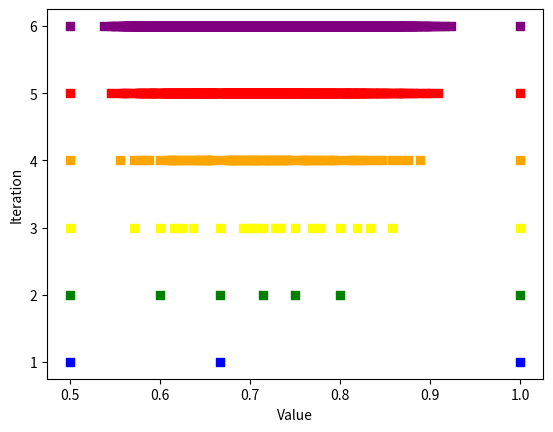

Here is the Python script that generated this plot:
from fractions import Fraction
from itertools import combinations
import matplotlib.pyplot as plt


def get_numbers(n):
    all_numbers = {Fraction(1, 1)}
    for _ in range(n):
        new_numbers = set()
        for number in all_numbers:
            new_numbers.add(Fraction(number.denominator, 2 * number.numerator))
        all_numbers |= new_numbers
        new_numbers.clear()
        for pair in combinations(all_numbers, 2):
            new_numbers.add(
                Fraction(
                    pair[0].numerator + pair[1].numerator,
                    pair[0].denominator + pair[1].denominator,
                )
            )
        all_numbers |= new_numbers
    return all_numbers


if __name__ == "__main__":
    m = ["blue", "green", "yellow", "orange", "red", "purple"]
    for i in range(6, 0, -1):
        temp = get_numbers(i)
        plt.scatter([float(k) for k in temp], [i for _ in temp], marker=",", c=m[i - 1])
    plt.xlabel("Value")
    plt.ylabel("Iteration")
    plt.show()
